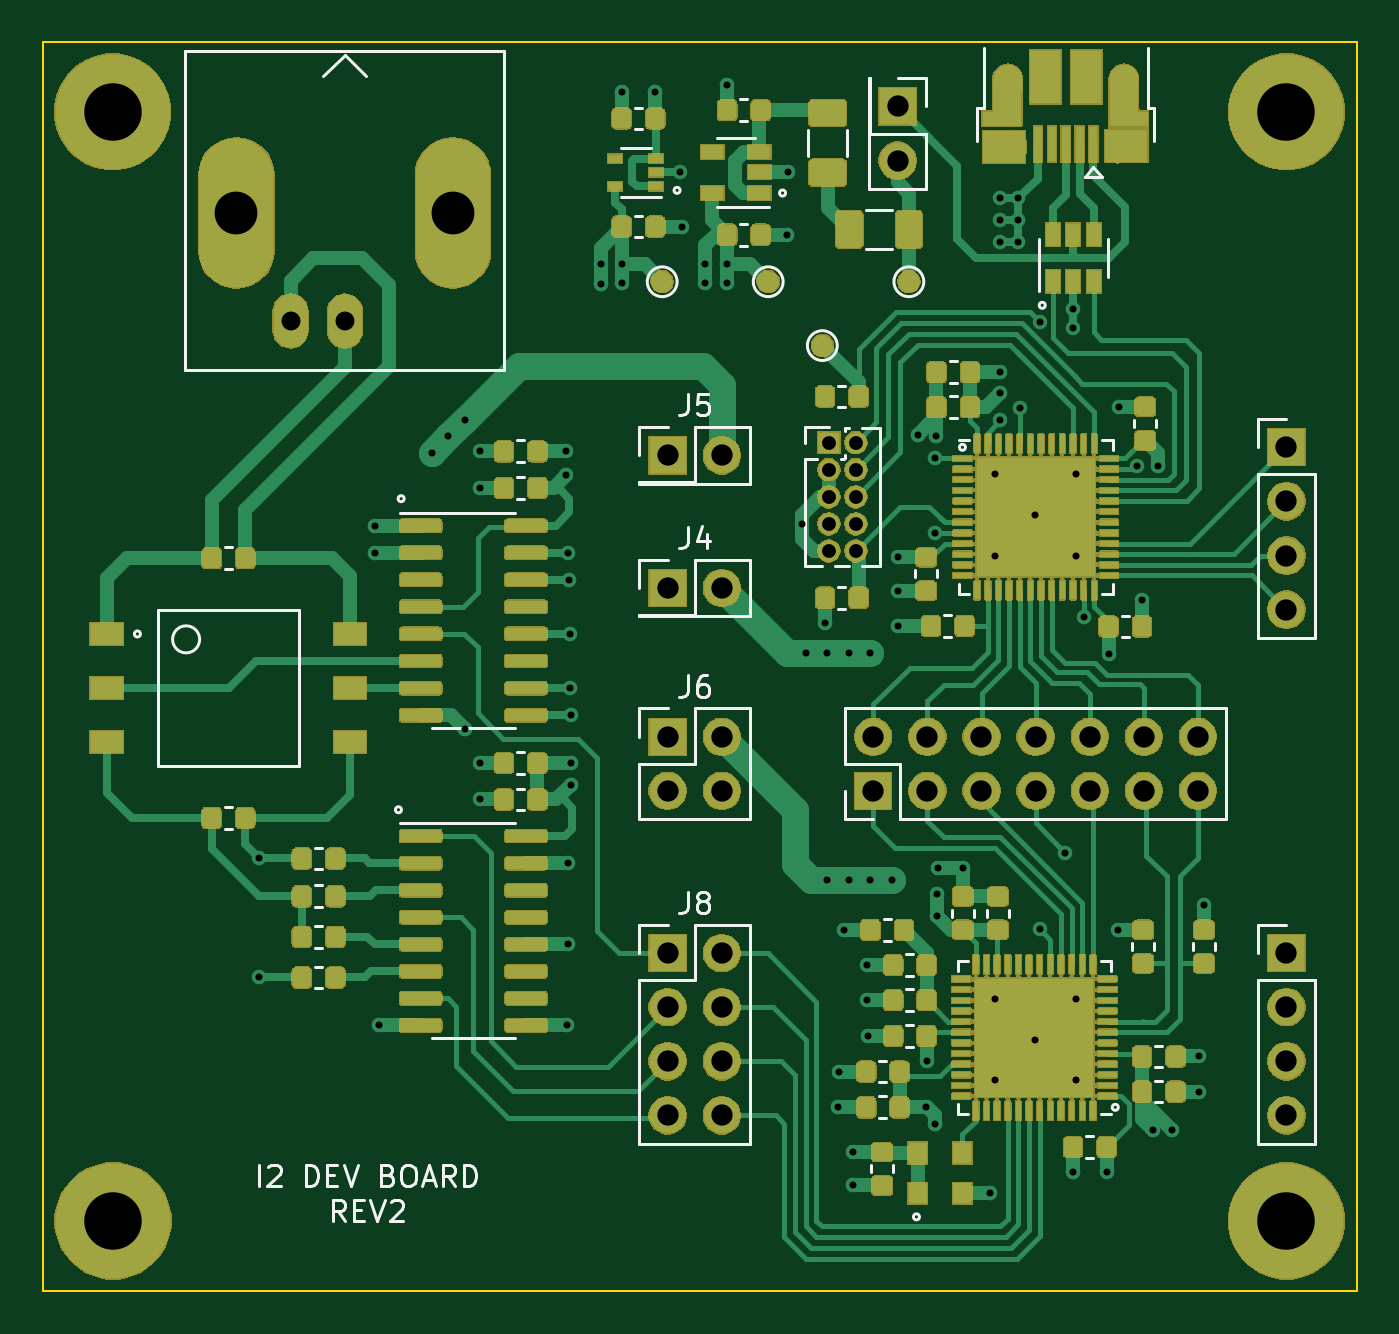
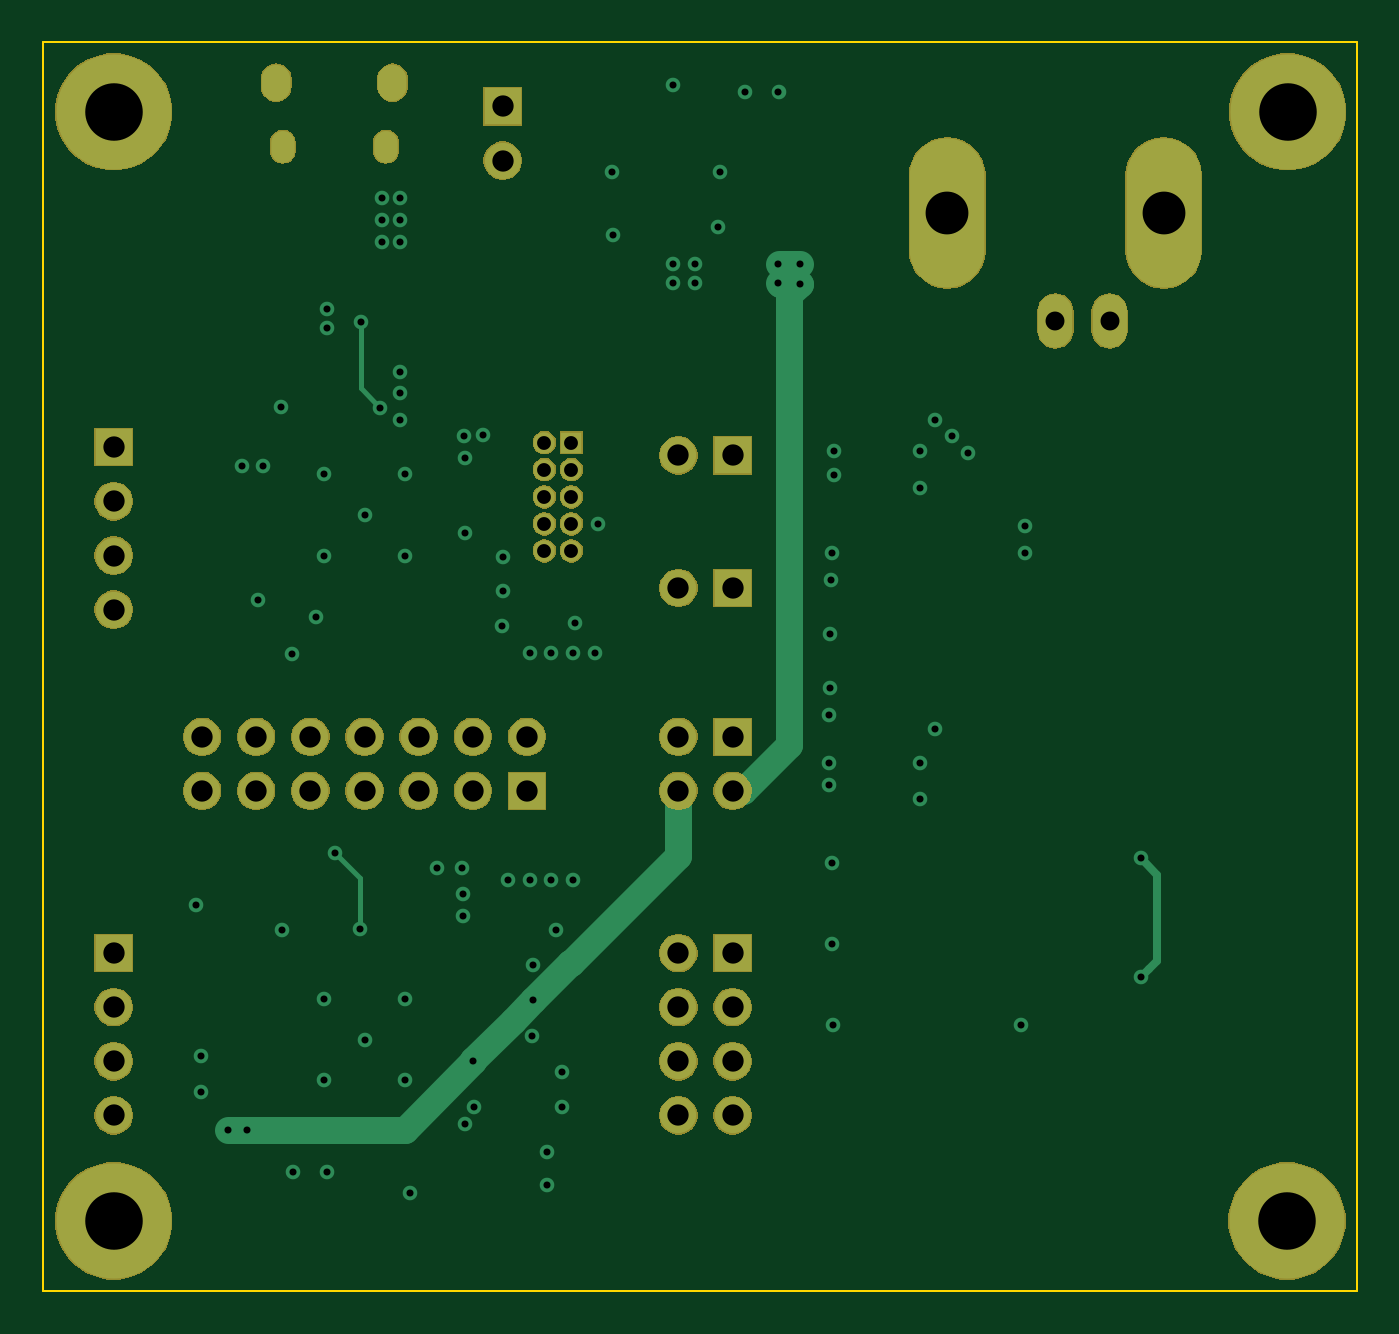
Circuit board: 12 layer files. Board 61.7 x 58.7 mm.
- bottom_copper: pcb-B_Cu.gbr (7118 bytes)
- bottom_mask: pcb-B_Mask.gbr (47639 bytes)
- paste: pcb-B_Paste.gbr (482 bytes)
- bottom_silk: pcb-B_SilkS.gbr (483 bytes)
- outline: pcb-Edge_Cuts.gbr (714 bytes)
- top_copper: pcb-F_Cu.gbr (117870 bytes)
- top_mask: pcb-F_Mask.gbr (304758 bytes)
- paste: pcb-F_Paste.gbr (79986 bytes)
- top_silk: pcb-F_SilkS.gbr (16876 bytes)
- inner_copper: pcb-In1_Cu.gbr (132692 bytes)
- inner_copper: pcb-In2_Cu.gbr (109684 bytes)
- drill: pcb-PTH.drl (2678 bytes)

=== bottom_copper: pcb-B_Cu.gbr (7118 bytes, source omitted) ===
=== bottom_mask: pcb-B_Mask.gbr (47639 bytes, source omitted) ===
=== paste: pcb-B_Paste.gbr ===
G04 #@! TF.GenerationSoftware,KiCad,Pcbnew,5.1.6*
G04 #@! TF.CreationDate,2020-09-03T22:14:07-05:00*
G04 #@! TF.ProjectId,pcb,7063622e-6b69-4636-9164-5f7063625858,rev?*
G04 #@! TF.SameCoordinates,Original*
G04 #@! TF.FileFunction,Paste,Bot*
G04 #@! TF.FilePolarity,Positive*
%FSLAX46Y46*%
G04 Gerber Fmt 4.6, Leading zero omitted, Abs format (unit mm)*
G04 Created by KiCad (PCBNEW 5.1.6) date 2020-09-03 22:14:07*
%MOMM*%
%LPD*%
G01*
G04 APERTURE LIST*
G04 APERTURE END LIST*
M02*

=== bottom_silk: pcb-B_SilkS.gbr ===
G04 #@! TF.GenerationSoftware,KiCad,Pcbnew,5.1.6*
G04 #@! TF.CreationDate,2020-09-03T22:14:07-05:00*
G04 #@! TF.ProjectId,pcb,7063622e-6b69-4636-9164-5f7063625858,rev?*
G04 #@! TF.SameCoordinates,Original*
G04 #@! TF.FileFunction,Legend,Bot*
G04 #@! TF.FilePolarity,Positive*
%FSLAX46Y46*%
G04 Gerber Fmt 4.6, Leading zero omitted, Abs format (unit mm)*
G04 Created by KiCad (PCBNEW 5.1.6) date 2020-09-03 22:14:07*
%MOMM*%
%LPD*%
G01*
G04 APERTURE LIST*
G04 APERTURE END LIST*
M02*

=== outline: pcb-Edge_Cuts.gbr ===
G04 #@! TF.GenerationSoftware,KiCad,Pcbnew,5.1.6*
G04 #@! TF.CreationDate,2020-09-03T22:14:07-05:00*
G04 #@! TF.ProjectId,pcb,7063622e-6b69-4636-9164-5f7063625858,rev?*
G04 #@! TF.SameCoordinates,Original*
G04 #@! TF.FileFunction,Profile,NP*
%FSLAX46Y46*%
G04 Gerber Fmt 4.6, Leading zero omitted, Abs format (unit mm)*
G04 Created by KiCad (PCBNEW 5.1.6) date 2020-09-03 22:14:07*
%MOMM*%
%LPD*%
G01*
G04 APERTURE LIST*
G04 #@! TA.AperFunction,Profile*
%ADD10C,0.100000*%
G04 #@! TD*
G04 APERTURE END LIST*
D10*
X73660000Y-60198000D02*
X73660000Y-118872000D01*
X11938000Y-60198000D02*
X73660000Y-60198000D01*
X11938000Y-118872000D02*
X11938000Y-60198000D01*
X73660000Y-118872000D02*
X11938000Y-118872000D01*
M02*

=== top_copper: pcb-F_Cu.gbr (117870 bytes, source omitted) ===
=== top_mask: pcb-F_Mask.gbr (304758 bytes, source omitted) ===
=== paste: pcb-F_Paste.gbr (79986 bytes, source omitted) ===
=== top_silk: pcb-F_SilkS.gbr (16876 bytes, source omitted) ===
=== inner_copper: pcb-In1_Cu.gbr (132692 bytes, source omitted) ===
=== inner_copper: pcb-In2_Cu.gbr (109684 bytes, source omitted) ===
=== drill: pcb-PTH.drl ===
M48
INCH
T1C0.0130
T2C0.0256
T3C0.0276
T4C0.0350
T5C0.0394
T6C0.0791
T7C0.1063
%
G90
G05
T1
X0.87Y-3.88
X0.87Y-4.1
X1.085Y-3.265
X1.085Y-3.315
X1.0915Y-4.1885
X1.19Y-3.13
X1.22Y-3.1
X1.25Y-3.07
X1.25Y-3.64
X1.2785Y-3.1275
X1.2785Y-3.7035
X1.2785Y-3.771
X1.279Y-3.195
X1.4375Y-3.1275
X1.438Y-3.172
X1.4385Y-4.1885
X1.4405Y-3.8885
X1.441Y-3.315
X1.4415Y-4.0385
X1.443Y-3.365
X1.445Y-3.465
X1.445Y-3.565
X1.446Y-3.7035
X1.446Y-3.7435
X1.447Y-3.615
X1.501Y-2.782
X1.501Y-2.818
X1.54Y-2.463
X1.54Y-2.782
X1.54Y-2.816
X1.602Y-2.4635
X1.648Y-2.612
X1.651Y-2.712
X1.695Y-2.782
X1.695Y-2.816
X1.735Y-2.4505
X1.735Y-2.7805
X1.735Y-2.8155
X1.846Y-2.727
X1.848Y-2.612
X1.873Y-3.262
X1.88Y-3.5
X1.916Y-3.445
X1.92Y-3.5
X1.92Y-3.92
X1.94Y-4.34
X1.941Y-4.274
X1.951Y-4.012
X1.96Y-3.5
X1.96Y-3.92
X1.9675Y-4.4225
X1.968Y-4.4845
X1.993Y-4.077
X1.993Y-4.142
X1.996Y-4.208
X2.0Y-3.5
X2.0Y-3.92
X2.04Y-3.92
X2.05Y-3.385
X2.05Y-3.323
X2.051Y-3.45
X2.087Y-3.098
X2.1025Y-4.34
X2.104Y-4.255
X2.1188Y-3.2782
X2.1194Y-3.1404
X2.12Y-4.37
X2.122Y-3.099
X2.123Y-3.946
X2.123Y-3.986
X2.1255Y-3.8985
X2.1705Y-3.8985
X2.2208Y-4.4992
X2.23Y-3.17
X2.23Y-3.32
X2.23Y-4.14
X2.23Y-4.29
X2.239Y-2.66
X2.239Y-2.7
X2.239Y-2.74
X2.239Y-2.981
X2.24Y-3.02
X2.24Y-3.07
X2.273Y-2.66
X2.273Y-2.7
X2.273Y-2.74
X2.2759Y-3.0471
X2.305Y-3.245
X2.305Y-4.215
X2.3125Y-2.8875
X2.313Y-4.011
X2.36Y-3.87
X2.3745Y-4.4595
X2.375Y-2.864
X2.375Y-2.9
X2.38Y-3.17
X2.38Y-3.32
X2.38Y-4.14
X2.38Y-4.29
X2.395Y-3.434
X2.4365Y-4.46
X2.44Y-3.5018
X2.4575Y-4.012
X2.46Y-3.045
X2.493Y-3.154
X2.502Y-3.403
X2.523Y-4.382
X2.531Y-3.154
X2.557Y-4.382
X2.608Y-4.246
X2.608Y-4.311
X2.6165Y-3.9655
T2
X1.923Y-3.1115
X1.923Y-3.1615
X1.923Y-3.2115
X1.923Y-3.2615
X1.923Y-3.3115
X1.973Y-3.1115
X1.973Y-3.1615
X1.973Y-3.2115
X1.973Y-3.2615
X1.973Y-3.3115
T4
X0.9281Y-2.8866
X1.0281Y-2.8866
T5
X2.769Y-4.055
X2.769Y-4.155
X2.769Y-4.255
X2.769Y-4.355
X1.625Y-3.135
X1.725Y-3.135
X2.0052Y-3.655
X2.0052Y-3.755
X2.1052Y-3.655
X2.1052Y-3.755
X2.2052Y-3.655
X2.2052Y-3.755
X2.3052Y-3.655
X2.3052Y-3.755
X2.4052Y-3.655
X2.4052Y-3.755
X2.5052Y-3.655
X2.5052Y-3.755
X2.6052Y-3.655
X2.6052Y-3.755
X1.625Y-3.38
X1.725Y-3.38
X1.625Y-4.055
X1.625Y-4.155
X1.625Y-4.255
X1.625Y-4.355
X1.725Y-4.055
X1.725Y-4.155
X1.725Y-4.255
X1.725Y-4.355
X2.05Y-2.49
X2.05Y-2.59
X2.769Y-3.12
X2.769Y-3.22
X2.769Y-3.32
X2.769Y-3.42
X1.625Y-3.655
X1.625Y-3.755
X1.725Y-3.655
X1.725Y-3.755
T6
X0.8281Y-2.6866
X1.2281Y-2.6866
T7
X0.6Y-4.55
X2.769Y-4.55
X2.769Y-2.5
X0.599Y-2.5
T2
G00X2.2657Y-2.5563
M15
G01X2.2657Y-2.5721
M16
G05
G00X2.4563Y-2.5563
M15
G01X2.4563Y-2.5721
M16
G05
T3
G00X2.2535Y-2.4363
M15
G01X2.2535Y-2.4559
M16
G05
G00X2.4685Y-2.4363
M15
G01X2.4685Y-2.4559
M16
G05
T0
M30
